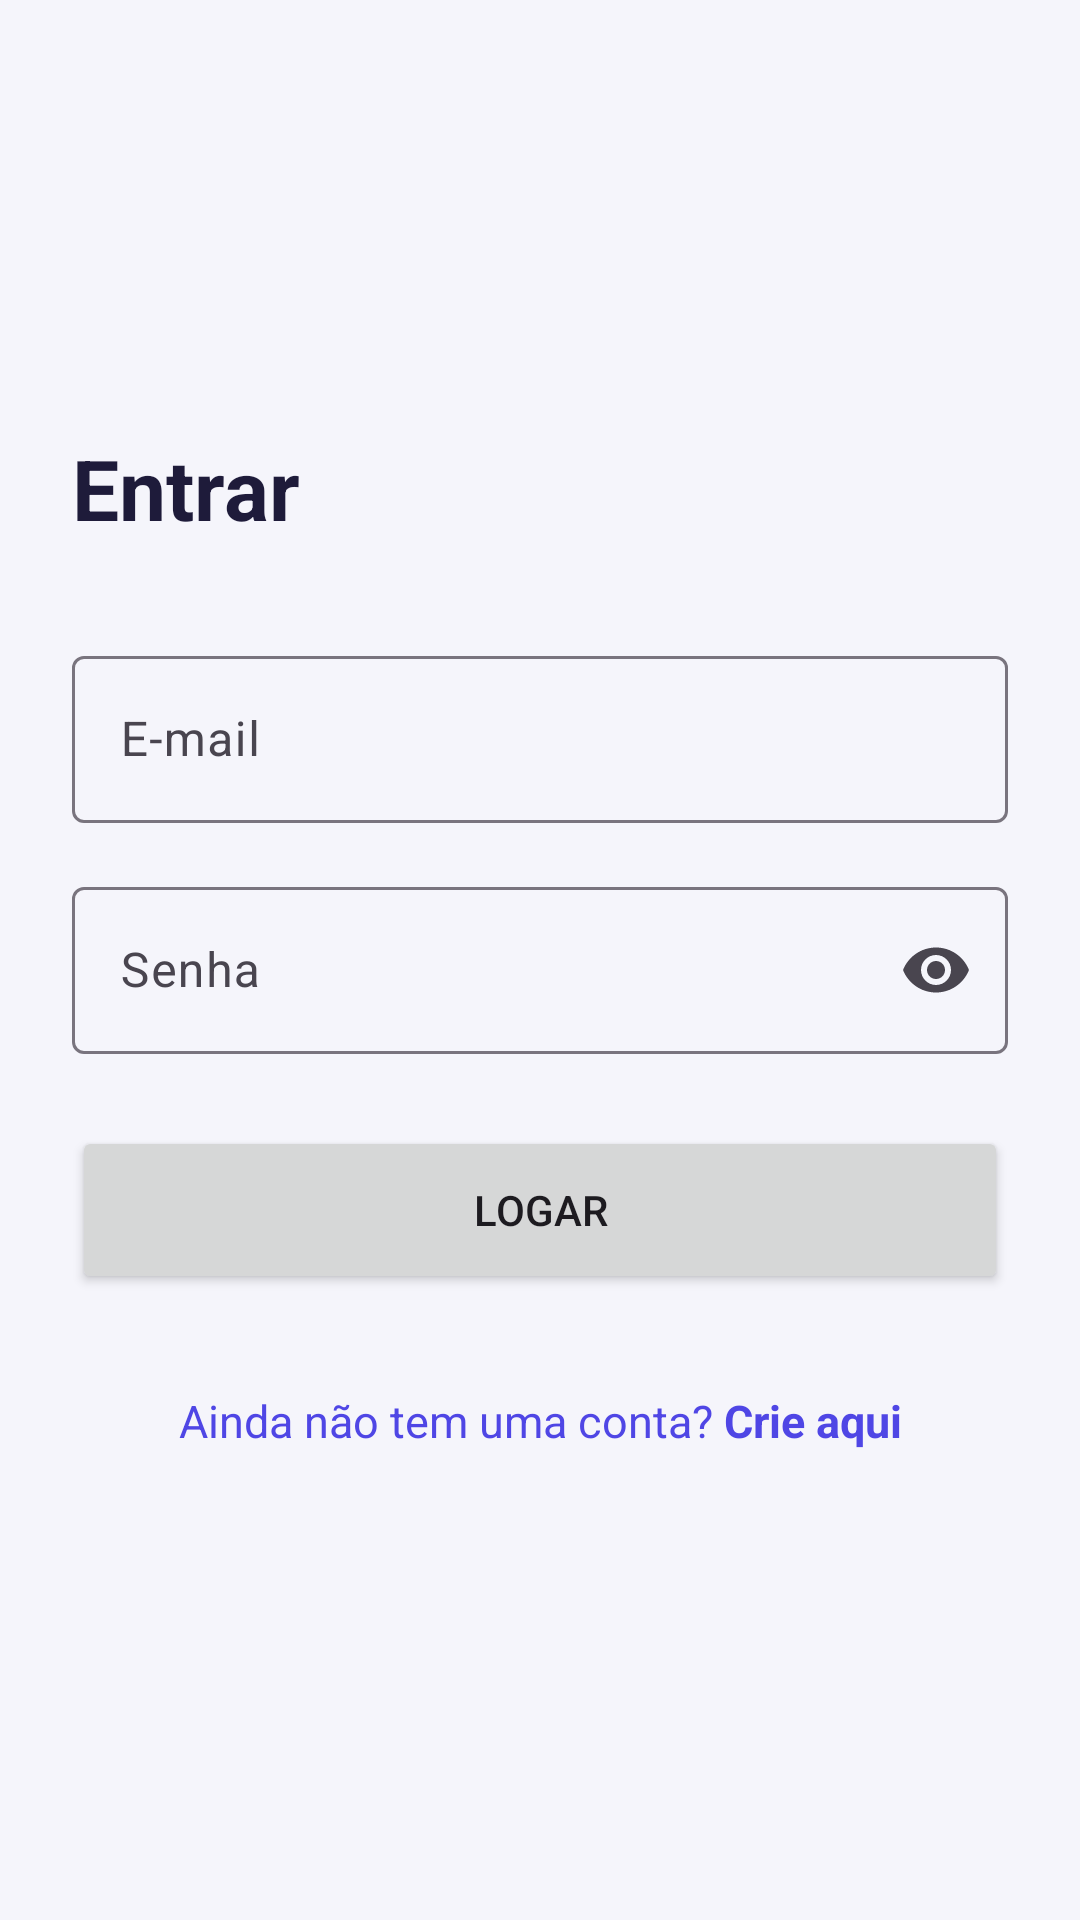

Here is an Android app screen rendered from its layout file. Give the layout XML and the strings, colors and styles it references.
<!-- AndroidManifest.xml: application theme Theme.TP07AuthFirebase -->
<!-- res/layout/activity_login.xml -->
<?xml version="1.0" encoding="utf-8"?>
<ScrollView xmlns:android="http://schemas.android.com/apk/res/android"
    xmlns:app="http://schemas.android.com/apk/res-auto"
    android:layout_width="match_parent"
    android:layout_height="match_parent"
    android:fillViewport="true">

    <LinearLayout
        android:layout_width="match_parent"
        android:layout_height="wrap_content"
        android:gravity="center_vertical"
        android:orientation="vertical"
        android:padding="24dp">

        <TextView
            android:layout_width="match_parent"
            android:layout_height="wrap_content"
            android:text="@string/login_title"
            android:textColor="@color/ink"
            android:textSize="28sp"
            android:textStyle="bold" />

        <com.google.android.material.textfield.TextInputLayout
            android:id="@+id/tilEmail"
            style="@style/Widget.Material3.TextInputLayout.OutlinedBox"
            android:layout_width="match_parent"
            android:layout_height="wrap_content"
            android:layout_marginTop="32dp"
            android:hint="@string/label_email">

            <com.google.android.material.textfield.TextInputEditText
                android:id="@+id/edtEmail"
                android:layout_width="match_parent"
                android:layout_height="wrap_content"
                android:inputType="textEmailAddress" />
        </com.google.android.material.textfield.TextInputLayout>

        <com.google.android.material.textfield.TextInputLayout
            android:id="@+id/tilPassword"
            style="@style/Widget.Material3.TextInputLayout.OutlinedBox"
            android:layout_width="match_parent"
            android:layout_height="wrap_content"
            android:layout_marginTop="16dp"
            android:hint="@string/label_password"
            app:endIconMode="password_toggle">

            <com.google.android.material.textfield.TextInputEditText
                android:id="@+id/edtPassword"
                android:layout_width="match_parent"
                android:layout_height="wrap_content"
                android:inputType="textPassword" />
        </com.google.android.material.textfield.TextInputLayout>

        <Button
            android:id="@+id/btnLogin"
            android:layout_width="match_parent"
            android:layout_height="56dp"
            android:layout_marginTop="24dp"
            android:text="@string/login_button" />

        <TextView
            android:id="@+id/txtGoRegister"
            android:layout_width="match_parent"
            android:layout_height="wrap_content"
            android:layout_marginTop="20dp"
            android:gravity="center"
            android:padding="12dp"
            android:text="@string/go_register"
            android:textColor="@color/brand"
            android:textSize="15sp" />
    </LinearLayout>
</ScrollView>
<!-- resources referenced by this layout -->
<resources>
  <color name="brand">#4F46E5</color>
  <color name="ink">#1E1B3A</color>
  <string name="go_register">Ainda não tem uma conta? <b>Crie aqui</b></string>
  <string name="label_email">E-mail</string>
  <string name="label_password">Senha</string>
  <string name="login_button">Logar</string>
  <string name="login_title">Entrar</string>
  <style name="Theme.TP07AuthFirebase" parent="Base.Theme.TP07AuthFirebase" />
  <style name="Base.Theme.TP07AuthFirebase" parent="Theme.Material3.Light.NoActionBar">
          <item name="colorPrimary">@color/brand</item>
          <item name="colorOnPrimary">@color/white</item>
          <item name="colorPrimaryContainer">@color/brand_soft</item>
          <item name="colorOnPrimaryContainer">@color/brand_dark</item>
          <item name="colorSecondaryContainer">@color/brand_soft</item>
          <item name="colorOnSecondaryContainer">@color/brand_dark</item>
          <item name="colorError">@color/danger</item>
          <item name="android:windowBackground">@color/surface_bg</item>
          <item name="android:statusBarColor">@color/surface_bg</item>
          <item name="android:windowLightStatusBar">true</item>
          <item name="android:navigationBarColor">@color/surface_bg</item>
      </style>
  <color name="white">#FFFFFFFF</color>
  <color name="brand_soft">#E0E7FF</color>
  <color name="brand_dark">#3730A3</color>
  <color name="danger">#B42318</color>
  <color name="surface_bg">#F5F5FB</color>
</resources>
